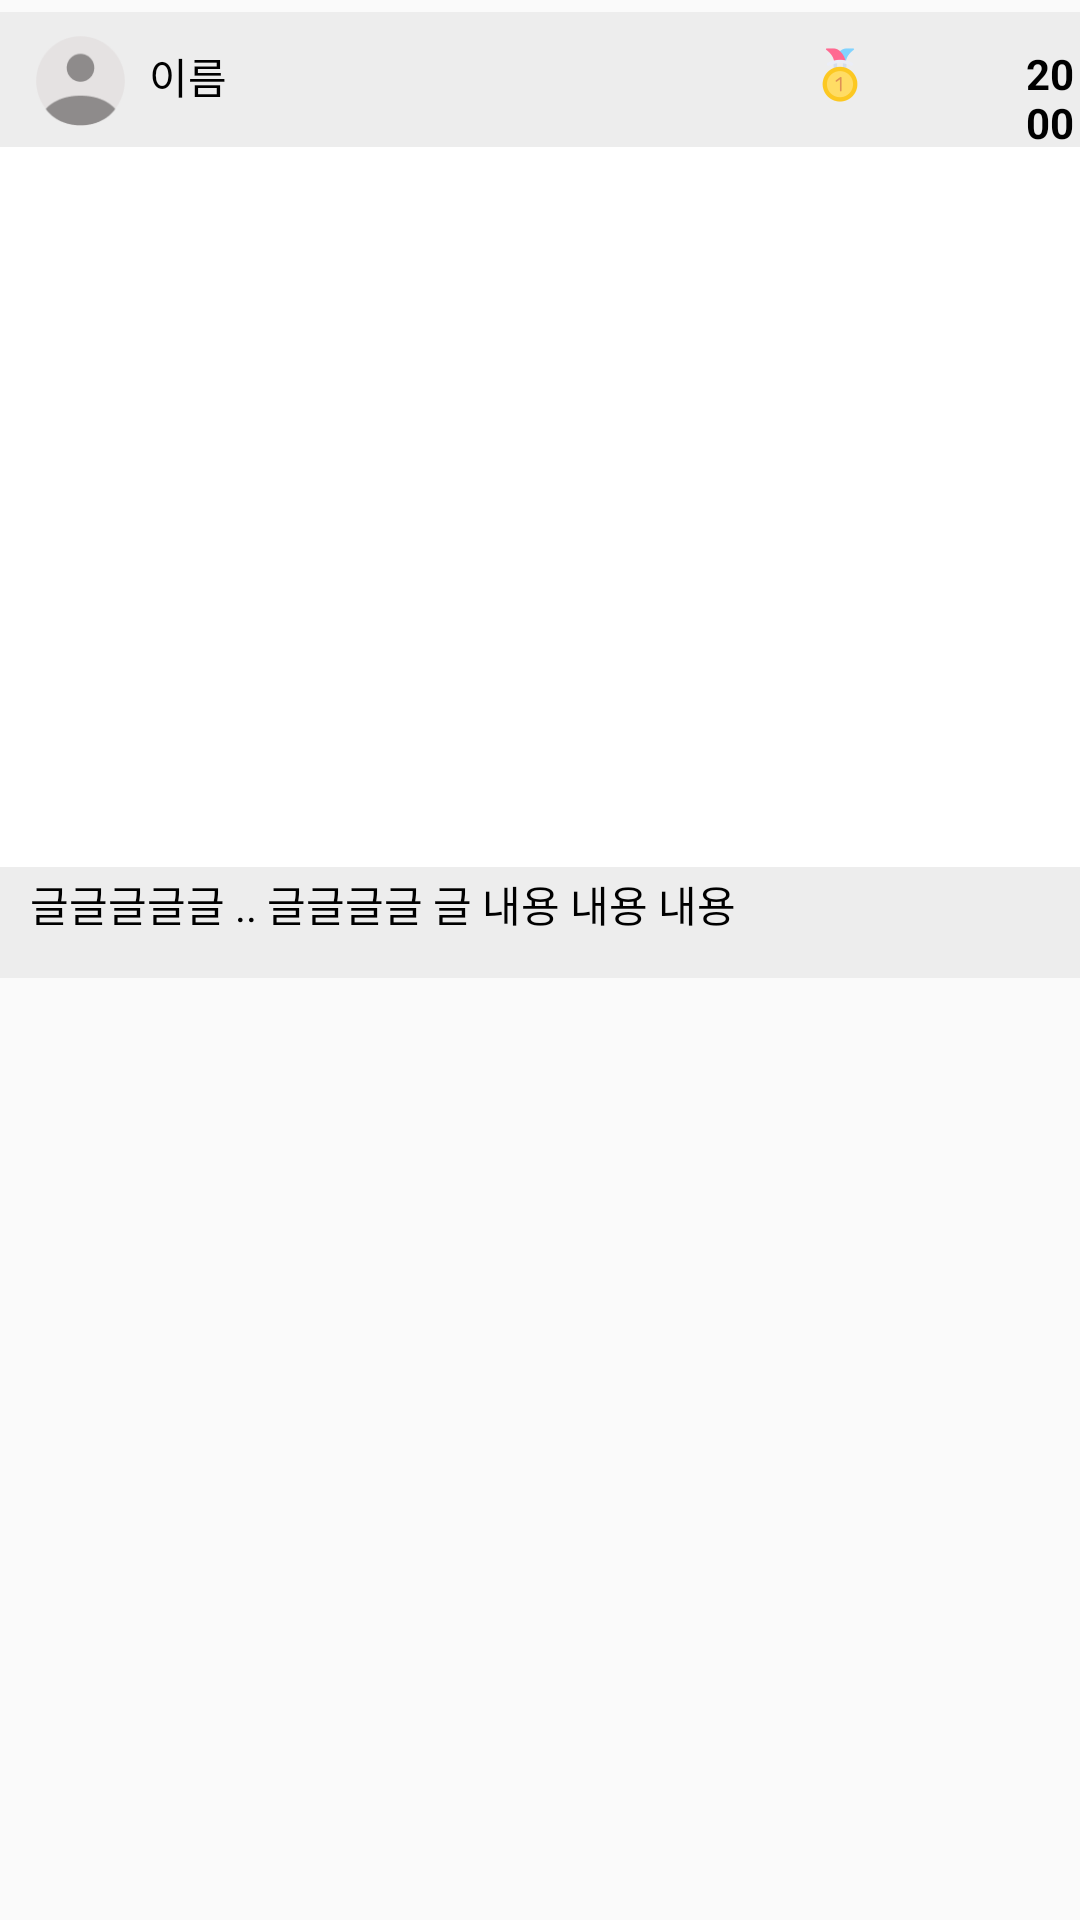

This screen was rendered from an Android layout file. Write that file and the resources it references.
<!-- AndroidManifest.xml: application theme Theme.MP_TermProject -->
<!-- res/layout/layout_content_reward.xml -->
<?xml version="1.0" encoding="utf-8"?>
<RelativeLayout xmlns:android="http://schemas.android.com/apk/res/android"
    android:layout_width="match_parent"
    android:layout_height="wrap_content">


    <View
        android:id="@+id/post"
        android:layout_width="match_parent"
        android:layout_height="322dp"
        android:layout_marginTop="4dp"
        android:background="#EDEDED" />

    

    <ImageView
        android:id="@+id/profile_img"
        android:layout_width="29.75dp"
        android:layout_height="30dp"
        android:layout_alignParentLeft="true"
        android:layout_alignParentTop="true"
        android:layout_marginLeft="12dp"
        android:layout_marginTop="12dp"
        android:background="@drawable/profile" />

    <TextView
        android:id="@+id/tv_writer"
        android:layout_width="wrap_content"
        android:layout_height="wrap_content"
        android:layout_alignTop="@id/profile_img"
        android:layout_alignBottom="@id/profile_img"
        android:layout_marginLeft="8dp"
        android:layout_marginTop="3dp"
        android:layout_toEndOf="@+id/profile_img"
        android:text="이름"
        android:textColor="@color/black"></TextView>

    <ImageView
        android:id="@+id/reward"
        android:layout_width="20dp"
        android:layout_height="20dp"
        android:layout_alignParentRight="true"
        android:layout_marginTop = "15dp"
        android:layout_marginRight="70dp"
        android:layout_marginBottom="30dp"
        android:background="@drawable/rank1"></ImageView>

    <TextView
        android:id="@+id/tv_reward"
        android:layout_width="wrap_content"
        android:layout_height="wrap_content"
        android:layout_marginLeft="340dp"
        android:layout_marginTop = "15dp"
        android:textAlignment="center"
        android:text="20000"
        android:textColor="@color/black"
        android:textStyle="bold"></TextView>

    <ImageView
        android:id="@+id/image"
        android:layout_width="match_parent"
        android:layout_height="240dp"
        android:layout_below="@+id/profile_img"
        android:layout_marginTop="7dp"
        android:background="@color/white"></ImageView>

    <TextView
        android:id="@+id/tv_content"
        android:layout_width="match_parent"
        android:layout_height="wrap_content"
        android:layout_below="@+id/image"
        android:layout_marginHorizontal="10dp"
        android:layout_marginLeft="2dp"
        android:layout_marginTop="2dp"
        android:text="글글글글글 .. 글글글글 글 내용 내용 내용"
        android:textColor="#000000"></TextView>
</RelativeLayout>
<!-- resources referenced by this layout -->
<resources>
  <!-- drawable profile: png bitmap (drawable, 2335 bytes) -->
  <!-- drawable rank1: png bitmap (drawable, 4626 bytes) -->
  <style name="Theme.MP_TermProject" parent="Theme.AppCompat.DayNight.NoActionBar">
          <item name="windowNoTitle">true</item>
          
          <item name="colorPrimary">@color/purple_500</item>
          <item name="colorPrimaryVariant">@color/purple_700</item>
          <item name="colorOnPrimary">@color/white</item>
          
          <item name="colorSecondary">@color/teal_200</item>
          <item name="colorSecondaryVariant">@color/teal_700</item>
          <item name="colorOnSecondary">@color/black</item>
          
          <item name="android:statusBarColor">#AFAFEE</item>
          <item name="android:windowLightStatusBar" tools:targetApi="m">true</item>
          
      </style>
  <!-- not gathered from this repository: default colours our renderer supplied (Android Studio template values) -->
  <color name="purple_500">#FF6200EE</color>
  <color name="purple_700">#FF3700B3</color>
  <color name="teal_200">#FF03DAC5</color>
  <color name="teal_700">#FF018786</color>
  <color name="black">#FF000000</color>
  <color name="white">#FFFFFFFF</color>
</resources>
